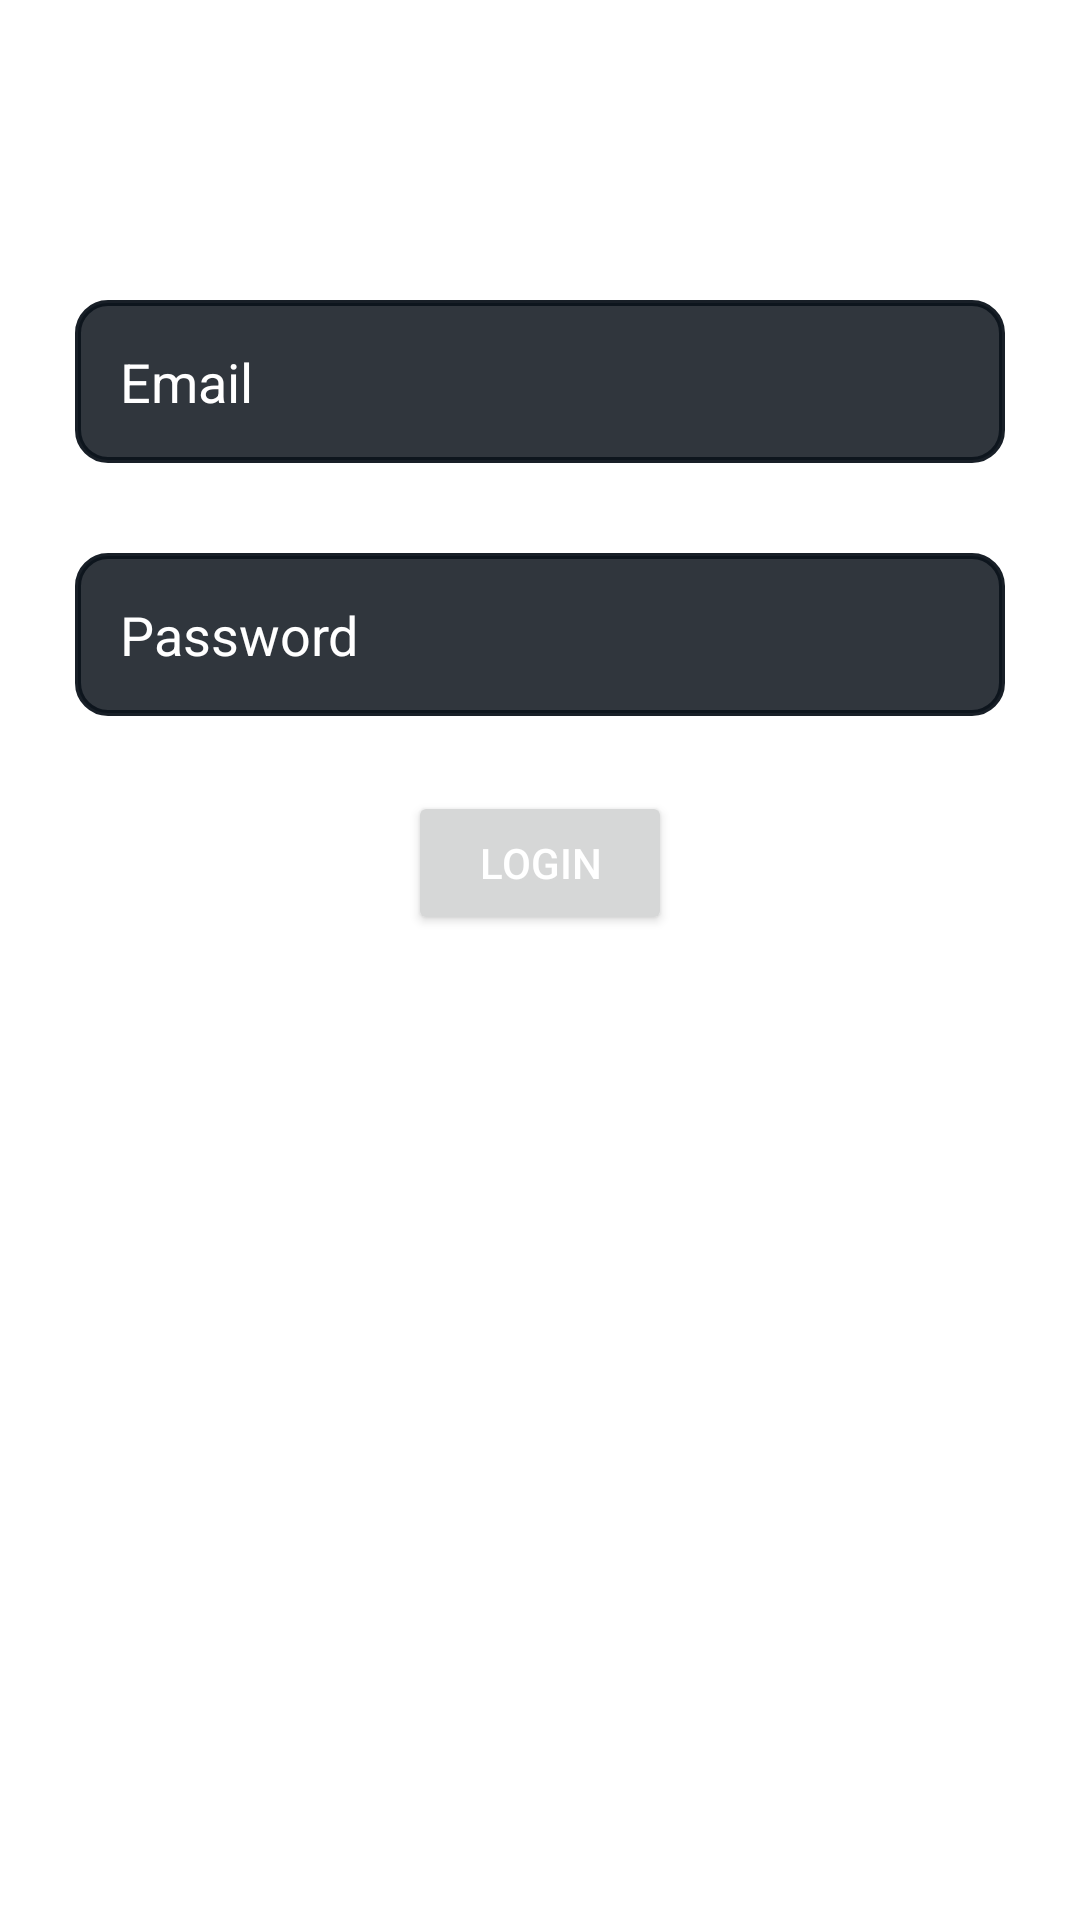

Here is an Android app screen rendered from its layout file. Give the layout XML and the strings, colors and styles it references.
<!-- AndroidManifest.xml: application theme Theme.DenizGencaySpaceXFan -->
<!-- res/layout/fragment_sign_in.xml -->
<?xml version="1.0" encoding="utf-8"?>
<RelativeLayout xmlns:android="http://schemas.android.com/apk/res/android"
    xmlns:tools="http://schemas.android.com/tools"
    android:layout_width="match_parent"
    android:layout_height="match_parent"
    tools:context=".ui.authentication.signin.SignInFragment">

    <EditText
        android:id="@+id/fragment_sign_in_email_text"
        android:layout_width="match_parent"
        android:layout_height="wrap_content"
        android:layout_marginTop="100dp"
        android:layout_marginHorizontal="25dp"
        android:singleLine="true"
        android:imeOptions="actionDone"
        android:drawableStart="@drawable/ic_baseline_email_24"
        android:hint="@string/email"
        android:textColorHint="@color/white"
        android:textColor="@color/white"
        android:padding="15dp"
        android:background="@drawable/edit_text_background"/>

    <EditText
        android:id="@+id/fragment_sign_in_password_text"
        android:layout_below="@id/fragment_sign_in_email_text"
        android:layout_width="match_parent"
        android:layout_height="wrap_content"
        android:layout_marginTop="30dp"
        android:layout_marginHorizontal="25dp"
        android:drawableStart="@drawable/ic_baseline_lock_24"
        android:textColor="@color/white"
        android:hint="@string/password"
        android:singleLine="true"
        android:textColorHint="@color/white"
        android:password="true"
        android:padding="15dp"
        android:background="@drawable/edit_text_background"/>

    <Button
        android:id="@+id/sign_in_button"
        android:layout_marginTop="25dp"
        android:layout_below="@id/fragment_sign_in_password_text"
        android:layout_width="wrap_content"
        android:layout_height="wrap_content"
        android:layout_centerHorizontal="true"
        android:textColor="@color/white"
        android:text="@string/sign_in_text"/>

    <TextView
        android:id="@+id/sign_in_fragment_sign_up_button"
        android:layout_below="@id/sign_in_button"
        android:layout_width="wrap_content"
        android:layout_height="wrap_content"
        android:layout_marginTop="15dp"
        android:layout_centerHorizontal="true"
        android:textColor="@color/white"
        android:textSize="16sp"
        android:text="@string/sign_up_text"/>


</RelativeLayout>
<!-- resources referenced by this layout -->
<resources>
  <!-- drawable edit_text_background (drawable) -->
  <?xml version="1.0" encoding="UTF-8"?>
  <shape xmlns:android="http://schemas.android.com/apk/res/android"
      android:shape="rectangle">
      <solid android:color="#D90c131c" />
  
      <stroke
          android:color="#F20c131c"
          android:width="2dp" />
  
      <corners android:radius="10dp" />
  </shape>
  <string name="email">Email</string>
  <string name="password">Password</string>
  <string name="sign_in_text">Login</string>
  <string name="sign_up_text">SIGN UP</string>
  <style name="Theme.DenizGencaySpaceXFan" parent="Theme.MaterialComponents.Light.NoActionBar">
          
          <item name="colorPrimary">@color/purple_500</item>
          <item name="colorPrimaryVariant">@color/purple_700</item>
          <item name="colorOnPrimary">@color/white</item>
          
          <item name="colorSecondary">@color/teal_200</item>
          <item name="colorSecondaryVariant">@color/teal_700</item>
          <item name="colorOnSecondary">@color/black</item>
          
          <item name="android:statusBarColor" tools:targetApi="l">?attr/colorPrimaryVariant</item>
          
      </style>
  <!-- not gathered from this repository: default colours our renderer supplied (Android Studio template values) -->
  <color name="purple_500">#FF6200EE</color>
  <color name="purple_700">#FF3700B3</color>
  <color name="teal_200">#FF03DAC5</color>
  <color name="teal_700">#FF018786</color>
  <color name="black">#FF000000</color>
  <color name="white">#FFFFFFFF</color>
</resources>
